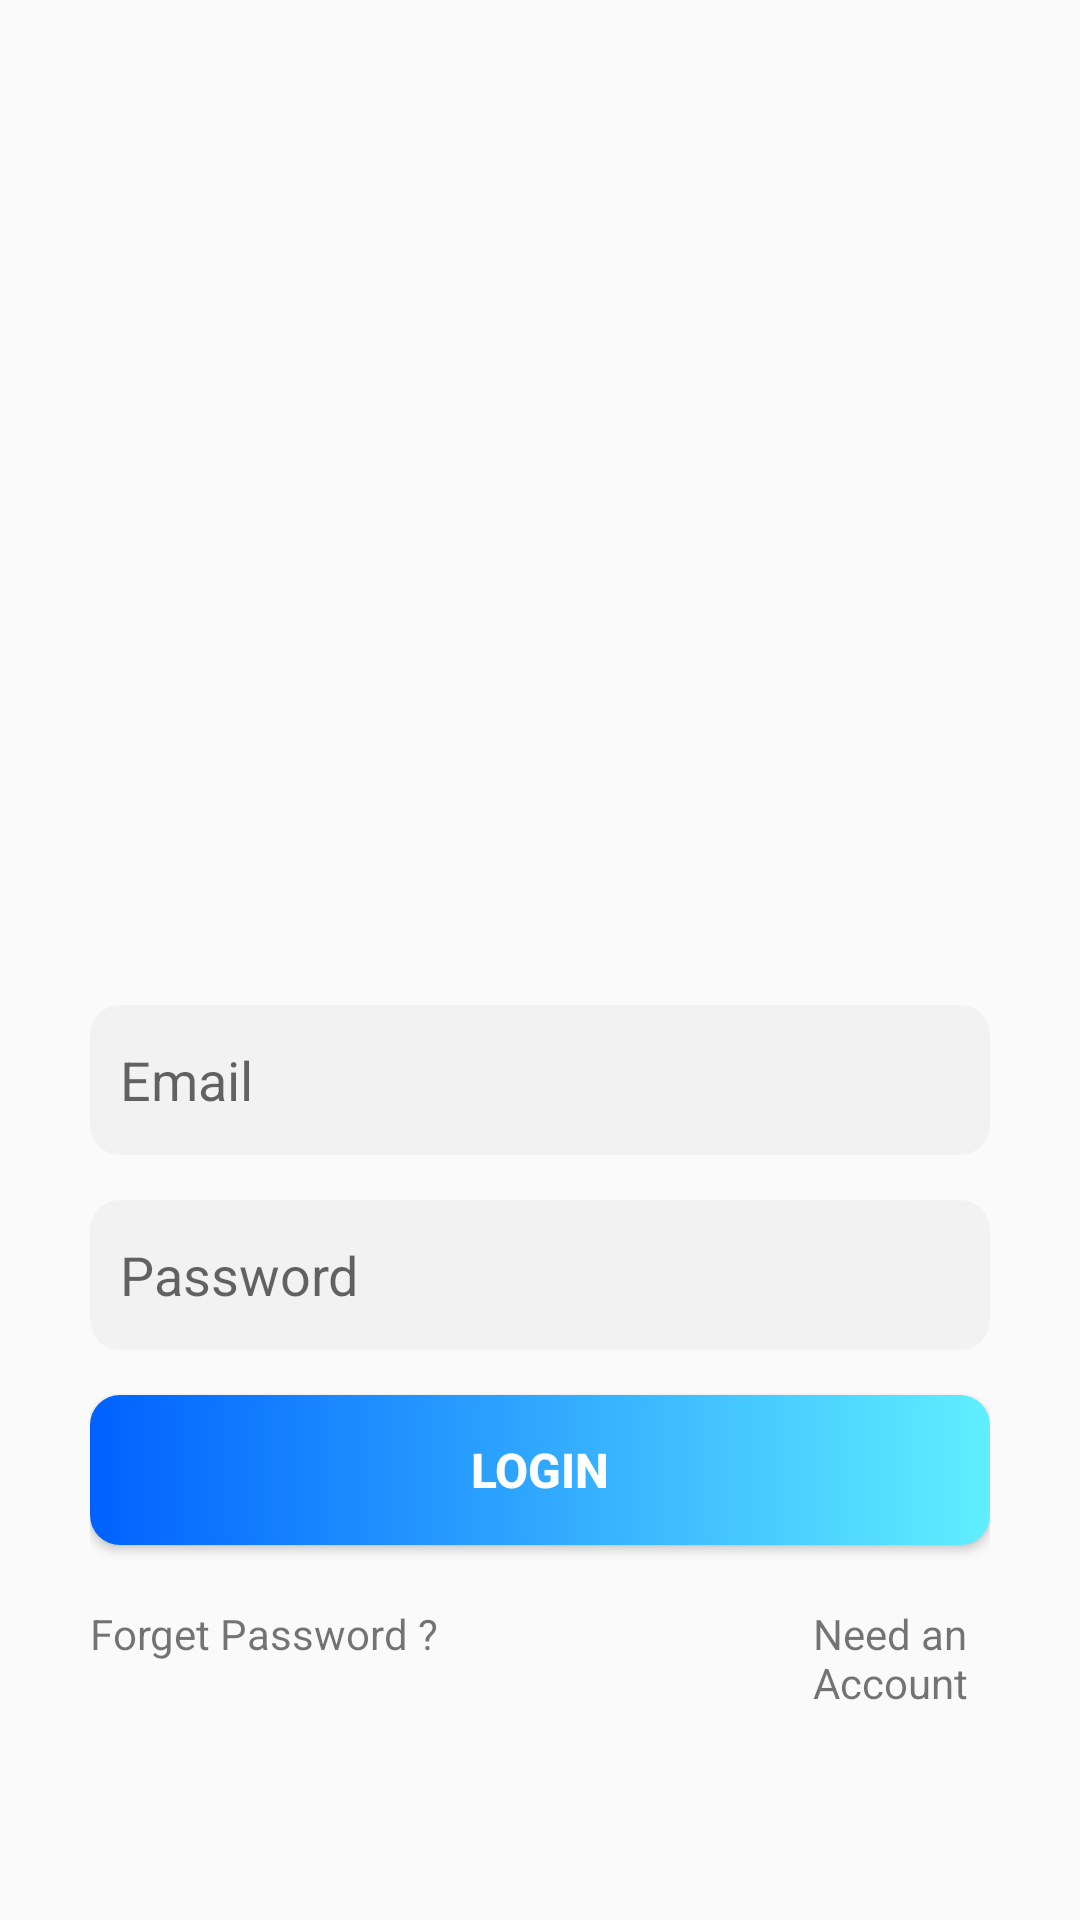

Produce the Android XML layout that renders to this screen, including the resource entries it uses.
<!-- AndroidManifest.xml: application theme Theme.RTOD_v2_1 -->
<!-- res/layout/activity_login.xml -->
<?xml version="1.0" encoding="utf-8"?>
<RelativeLayout xmlns:android="http://schemas.android.com/apk/res/android"
    xmlns:app="http://schemas.android.com/apk/res-auto"
    xmlns:tools="http://schemas.android.com/tools"
    android:layout_width="match_parent"
    android:layout_height="match_parent"
    android:background="@drawable/bg3"
    tools:context="com.example.rtod_v2.Auth.Login">

    <ImageView
        android:layout_width="200dp"
        android:layout_height="200dp"
        android:layout_centerHorizontal="true"
        android:layout_marginTop="20dp"
        android:id="@+id/loginLogo"
        android:src="@drawable/loginlogo"/>


    <LinearLayout
        android:layout_width="match_parent"
        android:layout_height="wrap_content"
        android:layout_below="@+id/loginLogo"
        android:layout_marginStart="30dp"
        android:layout_marginTop="100dp"
        android:layout_marginEnd="30dp"
        android:layout_marginBottom="30dp"
        android:orientation="vertical">

        <EditText
            android:id="@+id/Email"
            android:layout_width="match_parent"
            android:layout_height="50dp"
            android:layout_marginTop="15dp"
            android:background="@drawable/edittext_bg"
            android:hint="@string/Email"
            android:maxLines="1"
            android:padding="10dp" />

        <EditText
            android:id="@+id/password"
            android:layout_width="match_parent"
            android:layout_height="50dp"
            android:layout_marginTop="15dp"
            android:background="@drawable/edittext_bg"
            android:hint="@string/Passwd"
            android:maxLines="1"
            android:padding="10dp" />

        <Button
            android:id="@+id/loginBtn"
            android:layout_width="match_parent"
            android:layout_height="50dp"
            android:layout_marginTop="15dp"
            android:layout_marginBottom="10dp"
            android:background="@drawable/custombtn2"
            android:text="@string/LoginButton"
            android:textColor="@color/white"
            android:textSize="16sp"
            android:textStyle="bold" />

        <LinearLayout
            android:id="@+id/util"
            android:layout_width="match_parent"
            android:layout_height="wrap_content"
            android:layout_marginTop="10dp"
            android:orientation="horizontal">

            <TextView
                android:id="@+id/forgotPassword"
                android:layout_width="wrap_content"
                android:layout_height="wrap_content"
                android:layout_below="@+id/loginButton"
                android:clickable="true"
                android:text="@string/forgetPasswd" />

            <TextView
                android:id="@+id/NeedAcc"
                android:layout_width="wrap_content"
                android:layout_height="wrap_content"
                android:layout_below="@+id/loginButton"
                android:layout_gravity="right"
                android:layout_marginStart="125dp"
                android:clickable="true"
                android:text="@string/donthaveACC" />

        </LinearLayout>

        <ProgressBar
            android:id="@+id/progressBar"
            style="?android:attr/progressBarStyle"
            android:layout_width="wrap_content"
            android:layout_height="wrap_content"
            android:layout_gravity="center"
            android:layout_marginTop="20dp"
            android:visibility="invisible" />

    </LinearLayout>

</RelativeLayout>
<!-- resources referenced by this layout -->
<resources>
  <color name="white">#FFFFFFFF</color>
  <!-- drawable custombtn2 (drawable) -->
  <?xml version="1.0" encoding="utf-8"?>
  <shape xmlns:android="http://schemas.android.com/apk/res/android" android:shape="rectangle">
  
      <gradient
          android:startColor="@color/brandiesBlue"
          android:endColor="@color/electricBlue"
          android:type="linear"
          android:angle="0"/>
      <corners android:radius="10dp"/>
  
  
  </shape>
  <!-- drawable edittext_bg (drawable) -->
  <?xml version="1.0" encoding="utf-8"?>
  <layer-list xmlns:android="http://schemas.android.com/apk/res/android">
  
      <item>
          <shape android:shape="rectangle">
  
              <solid android:color="@color/grey"/>
              <corners android:radius="10dp"/>
  
          </shape>
      </item>
  
  </layer-list>
  <string name="Email">Email</string>
  <string name="LoginButton">Login</string>
  <string name="Passwd">Password</string>
  <string name="donthaveACC">Need an Account</string>
  <string name="forgetPasswd">Forget Password ?</string>
  <style name="Theme.RTOD_v2_1" parent="Theme.AppCompat.Light.NoActionBar">
          
          <item name="colorPrimary">@color/purple_500</item>
          <item name="colorPrimaryDark">@color/purple_700</item>
          <item name="colorAccent">@color/teal_200</item>
          <item name="android:navigationBarColor">@color/black20</item>
          <item name="android:statusBarColor">@color/black20</item>
          
      </style>
  <color name="brandiesBlue">#0061ff</color>
  <color name="electricBlue">#60efff</color>
  <color name="grey">#80ECECEC</color>
  <color name="purple_500">#FF6200EE</color>
  <color name="purple_700">#FF3700B3</color>
  <color name="teal_200">#FF03DAC5</color>
  <color name="black20">#202020</color>
</resources>
